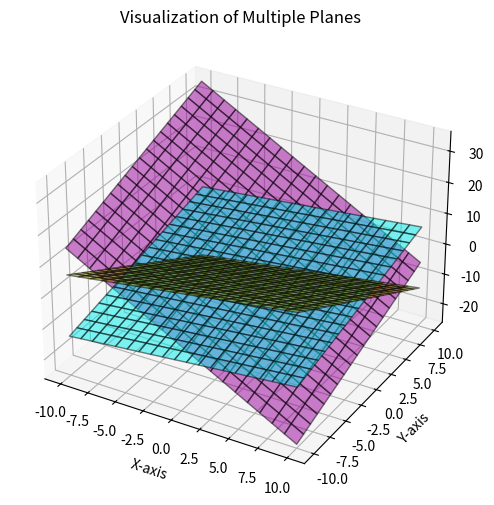

Generate this figure with matplotlib:
import numpy as np
import matplotlib.pyplot as plt

# Define a function to plot a plane
def plot_plane(a, b, c, d, ax, color='blue', alpha=0.5):
    """
    Plots a plane given the equation ax + by + cz = d.
    """
    x = np.linspace(-10, 10, 20)  # Define range for x
    y = np.linspace(-10, 10, 20)  # Define range for y
    X, Y = np.meshgrid(x, y)
    Z = (d - a * X - b * Y) / c  # Solve for Z

    # Plot the plane
    ax.plot_surface(X, Y, Z, color=color, alpha=alpha, edgecolor='k')


def main():
    # Create a figure
    fig = plt.figure(figsize=(8, 6))
    ax = fig.add_subplot(111, projection='3d')

    # Define the equations of three planes
    planes = [
        (1, 2, -3, 10, 'cyan'),  # Plane 1: x + 2y - 3z = 10
        (2, -1, 1, 5, 'magenta'),  # Plane 2: 2x - y + z = 5
        (-1, 3, 2, -7, 'yellow')   # Plane 3: -x + 3y + 2z = -7
    ]

    # Plot each plane
    for a, b, c, d, color in planes:
        plot_plane(a, b, c, d, ax, color=color, alpha=0.5)

    # Labels and title
    ax.set_xlabel('X-axis')
    ax.set_ylabel('Y-axis')
    ax.set_zlabel('Z-axis')
    ax.set_title('Visualization of Multiple Planes')

    # Show plot
    plt.show()


if __name__ == '__main__':
    main()
